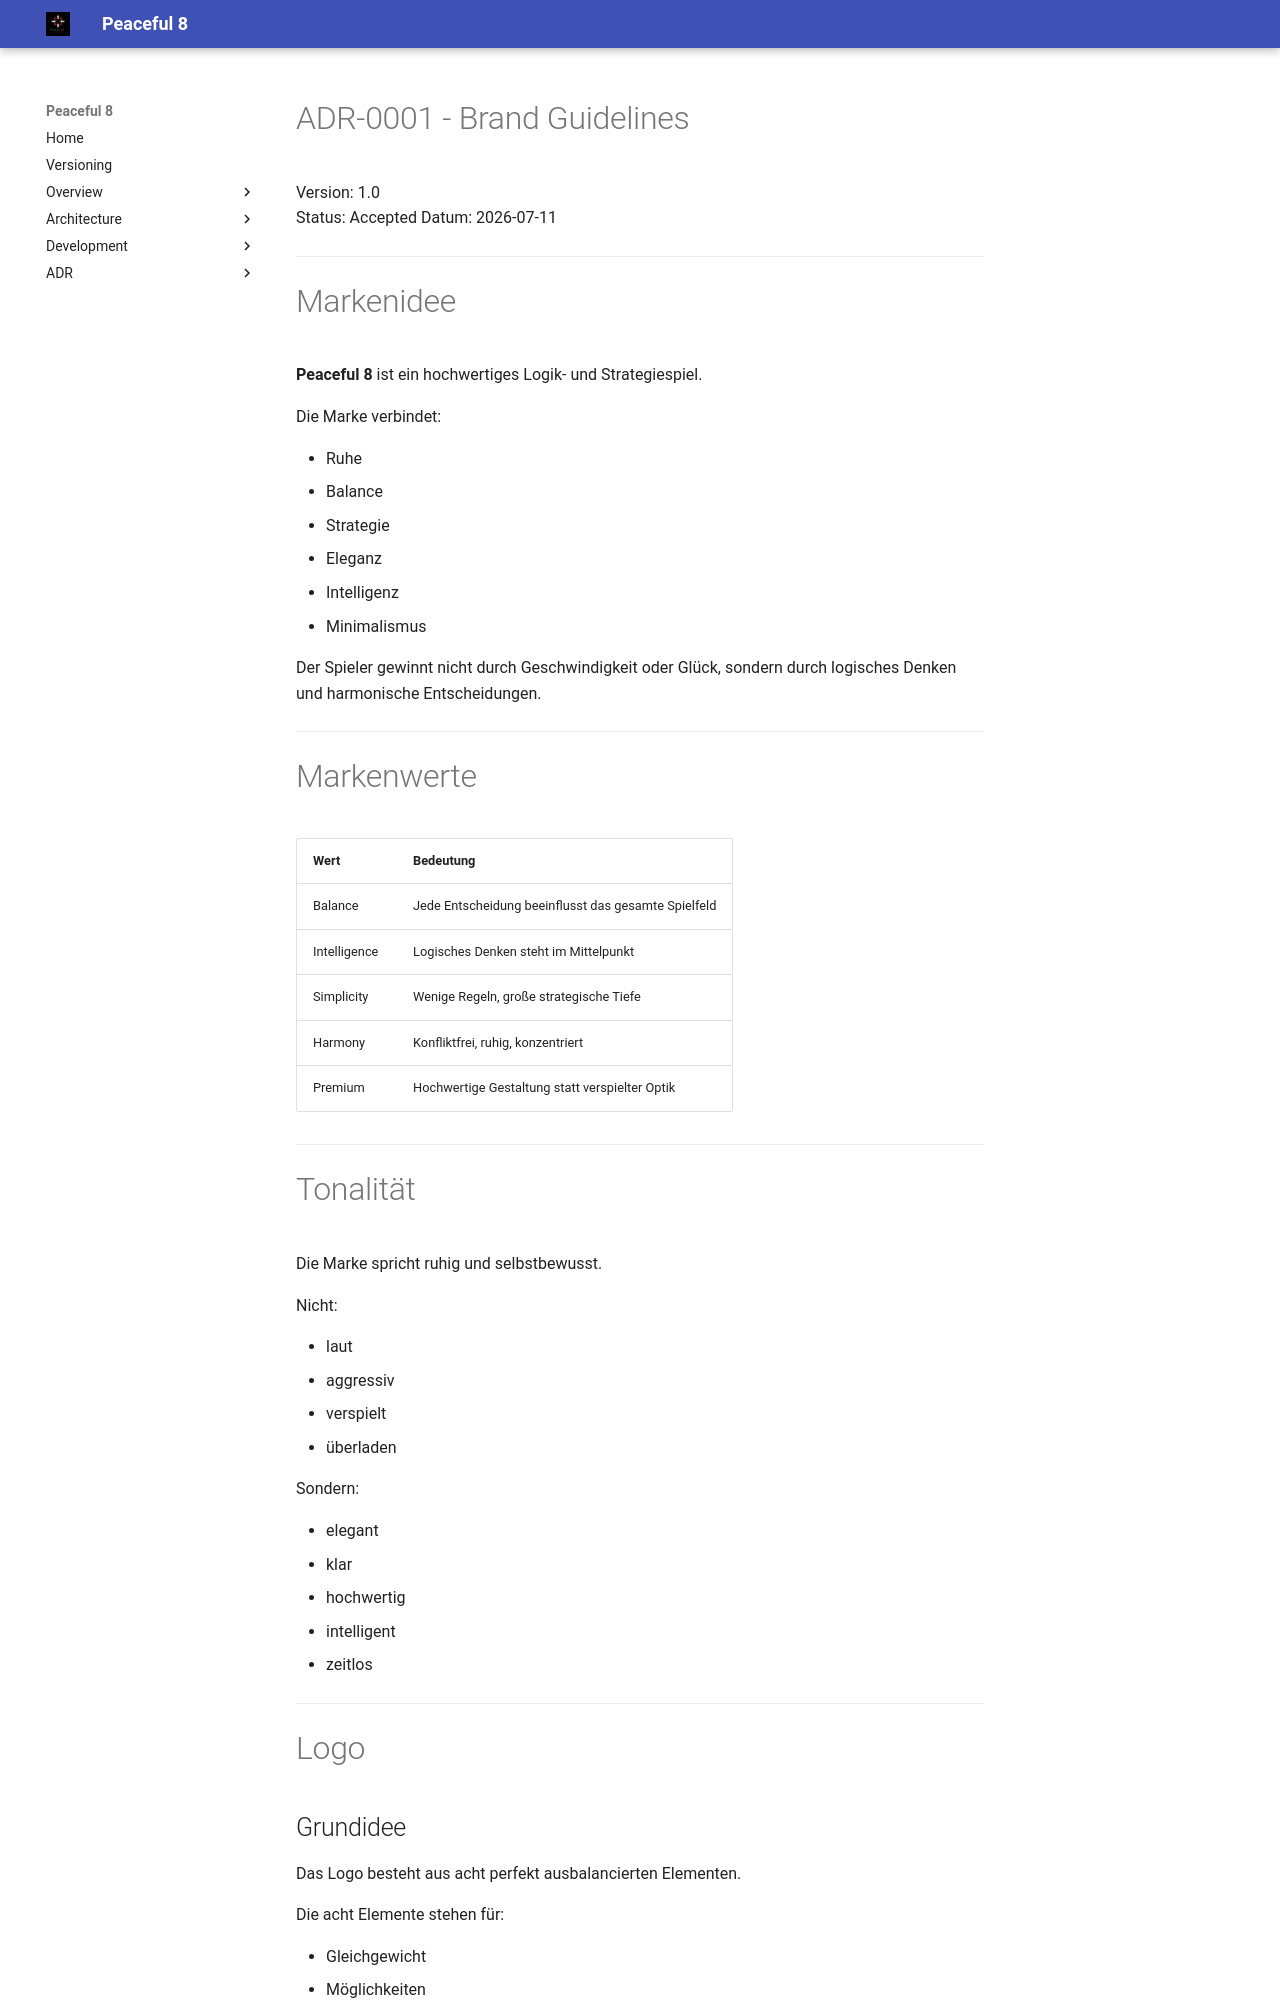

repository: clavicarius/peaceful-8 · page: adr/0001-design-guidelines/index.html · generator: mkdocs

# ADR-0001 - Brand Guidelines

Version: 1.0  
Status: Accepted
Datum: 2026-07-11

---

# Markenidee

**Peaceful 8** ist ein hochwertiges Logik- und Strategiespiel.

Die Marke verbindet:

- Ruhe
- Balance
- Strategie
- Eleganz
- Intelligenz
- Minimalismus

Der Spieler gewinnt nicht durch Geschwindigkeit oder Glück, sondern durch logisches Denken und harmonische Entscheidungen.

---

# Markenwerte

| Wert         | Bedeutung                                           |
| ------------ | --------------------------------------------------- |
| Balance      | Jede Entscheidung beeinflusst das gesamte Spielfeld |
| Intelligence | Logisches Denken steht im Mittelpunkt               |
| Simplicity   | Wenige Regeln, große strategische Tiefe             |
| Harmony      | Konfliktfrei, ruhig, konzentriert                   |
| Premium      | Hochwertige Gestaltung statt verspielter Optik      |

---
